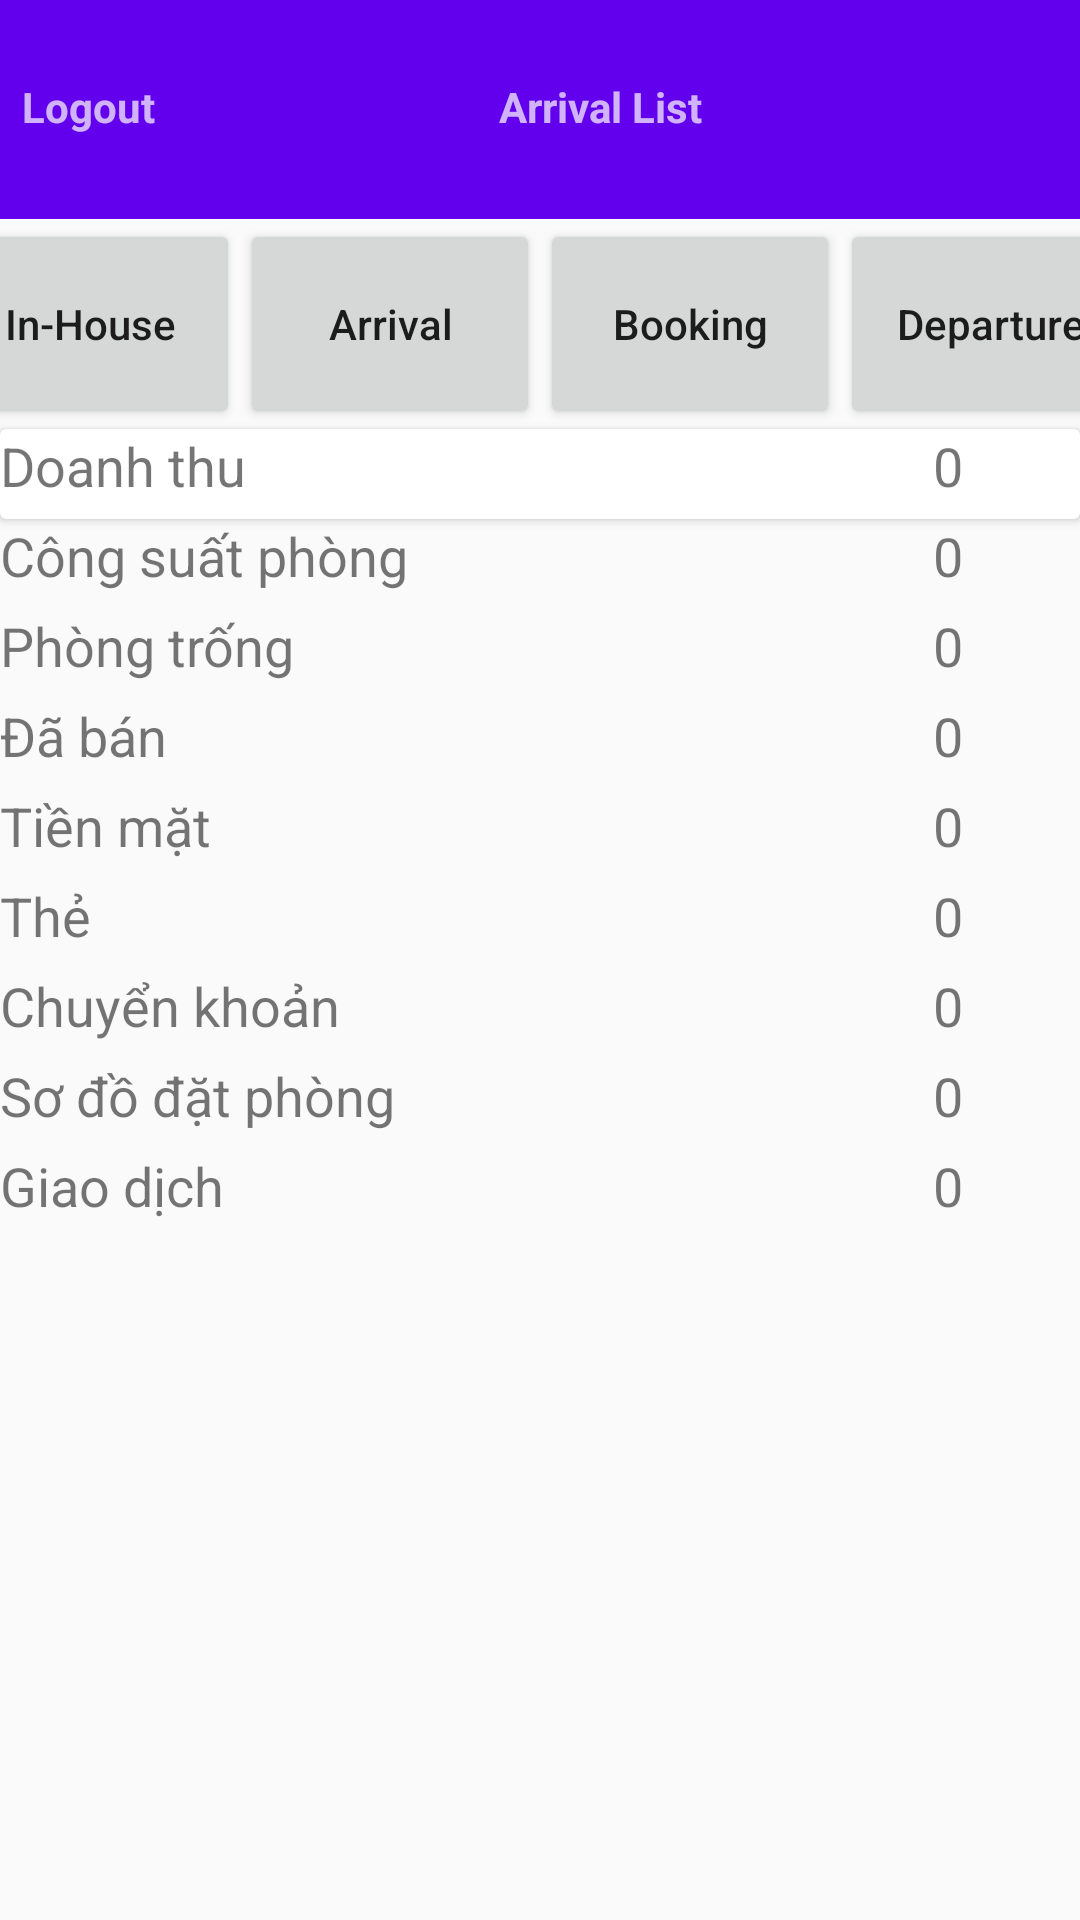

Layout XML and referenced resources for this Android screen:
<!-- AndroidManifest.xml: activity theme AppTheme.NoActionBar -->
<!-- res/layout/activity_main.xml -->
<?xml version="1.0" encoding="utf-8"?>
<androidx.constraintlayout.widget.ConstraintLayout xmlns:android="http://schemas.android.com/apk/res/android"
    xmlns:app="http://schemas.android.com/apk/res-auto"
    xmlns:tools="http://schemas.android.com/tools"
    android:layout_width="match_parent"
    android:layout_height="match_parent"
    tools:context=".MainActivity">

    <LinearLayout
        android:layout_width="match_parent"
        android:layout_height="match_parent"
        android:orientation="vertical">

        <LinearLayout
            android:layout_width="match_parent"
            android:layout_height="wrap_content">

            <com.google.android.material.appbar.AppBarLayout
                android:layout_width="match_parent"
                android:layout_height="wrap_content"
                android:theme="@style/AppTheme.AppBarOverlay"
                tools:ignore="MissingConstraints">

                <LinearLayout
                    android:layout_width="match_parent"
                    android:layout_height="wrap_content"
                    android:orientation="horizontal">

                    <TextView
                        android:layout_width="59dp"
                        android:layout_height="71dp"
                        android:gravity="center"
                        android:text="Logout"
                        android:textStyle="bold" />

                    <TextView
                        android:layout_width="279dp"
                        android:layout_height="71dp"
                        android:layout_gravity="center"
                        android:gravity="center"
                        android:text=" Arrival List"
                        android:textStyle="bold" />

                    <ImageView
                        android:id="@+id/reset1"
                        android:layout_width="50dp"
                        android:layout_height="70dp"
                        android:layout_gravity="center_horizontal"
                        android:layout_marginLeft="10dp"
                        android:src="@drawable/ic_refresh_black_24dp" />
                </LinearLayout>

                <androidx.appcompat.widget.Toolbar
                    android:id="@+id/toolbar"
                    android:layout_width="match_parent"
                    android:layout_height="2dp"
                    android:background="?attr/colorPrimary"
                    app:popupTheme="@style/AppTheme.PopupOverlay" />


            </com.google.android.material.appbar.AppBarLayout>
        </LinearLayout>

        <LinearLayout
            android:layout_width="match_parent"
            android:layout_height="wrap_content"
            android:gravity="center"

            android:orientation="horizontal">

            <Button
                android:id="@+id/inhome"
                android:layout_width="100dp"
                android:layout_height="70dp"
                android:text="In-House"
                android:textAllCaps="false" />

            <Button
                android:id="@+id/button4"
                android:layout_width="100dp"
                android:layout_height="70dp"
                android:text="Arrival"
                android:textAllCaps="false" />

            <Button
                android:id="@+id/button5"
                android:layout_width="100dp"
                android:layout_height="70dp"
                android:text="Booking"
                android:textAllCaps="false" />

            <Button
                android:id="@+id/button6"
                android:layout_width="100dp"
                android:layout_height="match_parent"
                android:text="Departure"
                android:textAllCaps="false"></Button>

        </LinearLayout>
<androidx.cardview.widget.CardView
    android:layout_width="match_parent"

    android:layout_height="wrap_content">
        <LinearLayout
            android:layout_width="match_parent"
            android:layout_height="30dp"
            android:background="@drawable/xml"
            android:orientation="horizontal">


            <TextView
                android:textSize="18dp"
                android:layout_width="272dp"
                android:id="@+id/DoanhThu"
                android:layout_height="wrap_content"
                android:text="Doanh thu" />

            <TextView
                android:textSize="18dp"
                android:layout_width="match_parent"
                android:layout_height="wrap_content"
                android:gravity="center"
                android:text="0" />
        </LinearLayout>
</androidx.cardview.widget.CardView>
        <LinearLayout
            android:background="@drawable/xml"
            android:layout_width="match_parent"
            android:layout_height="30dp"
            android:orientation="horizontal">


            <TextView
                android:textSize="18dp"
                android:layout_width="272dp"
                android:layout_height="wrap_content"
                android:text="Công suất phòng" />

            <TextView
                android:textSize="18dp"
                android:layout_width="match_parent"
                android:layout_height="wrap_content"
                android:gravity="center"
                android:text="0" />
        </LinearLayout>
        <LinearLayout
            android:layout_width="match_parent"
            android:layout_height="30dp"
            android:background="@drawable/xml"
            android:orientation="horizontal">


            <TextView
                android:textSize="18dp"
                android:layout_width="272dp"
                android:layout_height="wrap_content"
                android:text="Phòng trống" />

            <TextView
                android:textSize="18dp"
                android:layout_width="match_parent"
                android:layout_height="wrap_content"
                android:gravity="center"
                android:text="0" />
        </LinearLayout>
        <LinearLayout
            android:layout_width="match_parent"
            android:layout_height="30dp"
            android:background="@drawable/xml"
            android:orientation="horizontal">


            <TextView
                android:textSize="18dp"
                android:layout_width="272dp"
                android:layout_height="wrap_content"
                android:text="Đã bán" />

            <TextView
                android:textSize="18dp"
                android:layout_width="match_parent"
                android:layout_height="wrap_content"
                android:gravity="center"
                android:text="0" />
        </LinearLayout>
        <LinearLayout
            android:layout_width="match_parent"
            android:layout_height="30dp"
            android:background="@drawable/xml"
            android:orientation="horizontal">


            <TextView
                android:textSize="18dp"
                android:layout_width="272dp"
                android:layout_height="wrap_content"
                android:text="Tiền mặt" />

            <TextView
                android:textSize="18dp"
                android:layout_width="match_parent"
                android:layout_height="wrap_content"
                android:gravity="center"
                android:text="0" />
        </LinearLayout>
        <LinearLayout
            android:layout_width="match_parent"
            android:layout_height="30dp"
            android:background="@drawable/xml"
            android:orientation="horizontal">


            <TextView
                android:textSize="18dp"

                android:layout_width="272dp"
                android:layout_height="wrap_content"
                android:text="Thẻ" />

            <TextView
                android:textSize="18dp"
                android:layout_width="match_parent"
                android:layout_height="wrap_content"
                android:gravity="center"
                android:text="0" />
        </LinearLayout>
        <LinearLayout
            android:layout_width="match_parent"
            android:layout_height="30dp"
            android:background="@drawable/xml"
            android:orientation="horizontal">


            <TextView
                android:textSize="18dp"
                android:layout_width="272dp"
                android:layout_height="wrap_content"
                android:text="Chuyển khoản" />

            <TextView
                android:textSize="18dp"
                android:layout_width="match_parent"
                android:layout_height="wrap_content"
                android:gravity="center"
                android:text="0" />
        </LinearLayout>
        <LinearLayout
            android:layout_width="match_parent"
            android:layout_height="30dp"
            android:background="@drawable/xml"
            android:orientation="horizontal">


            <TextView

                android:layout_width="272dp"
                android:layout_height="wrap_content"
                android:textSize="18dp"
                android:text="Sơ đồ đặt phòng" />

            <TextView
                android:textSize="18dp"
                android:layout_width="match_parent"
                android:layout_height="wrap_content"
                android:gravity="center"
                android:text="0" />
        </LinearLayout>
        <LinearLayout
            android:layout_width="match_parent"
            android:layout_height="30dp"
            android:background="@drawable/xml"
            android:orientation="horizontal">


            <TextView
                android:textSize="18dp"
                android:layout_width="272dp"
                android:layout_height="wrap_content"
                android:text="Giao dịch" />

            <TextView
                android:textSize="18dp"
                android:layout_width="match_parent"
                android:layout_height="wrap_content"
                android:gravity="center"
                android:text="0" />
        </LinearLayout>

    </LinearLayout>
</androidx.constraintlayout.widget.ConstraintLayout>
<!-- resources referenced by this layout -->
<resources>
  <style name="AppTheme.AppBarOverlay" parent="ThemeOverlay.AppCompat.Dark.ActionBar" />
  <style name="AppTheme.PopupOverlay" parent="ThemeOverlay.AppCompat.Light" />
  <style name="AppTheme.NoActionBar">
          <item name="windowActionBar">false</item>
          <item name="windowNoTitle">true</item>
      </style>
</resources>
